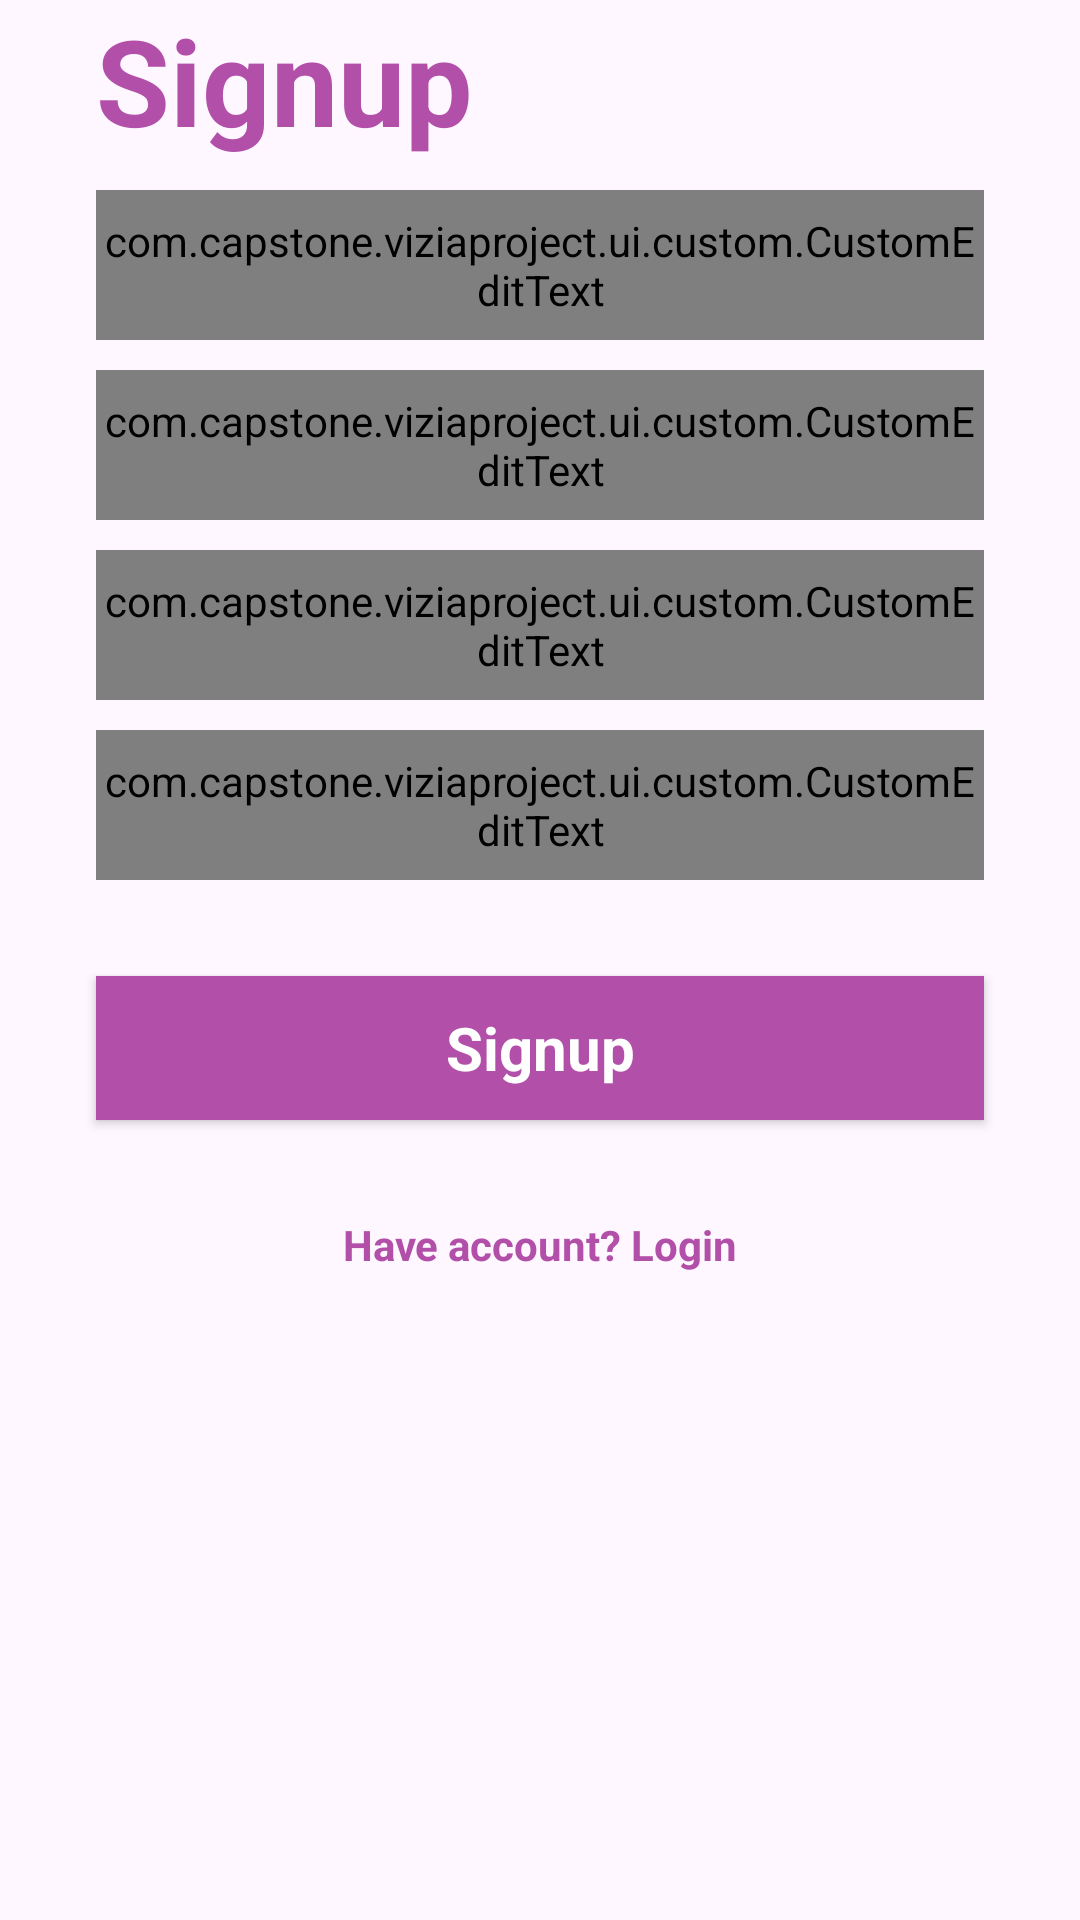

Layout XML and referenced resources for this Android screen:
<!-- AndroidManifest.xml: application theme Theme.ViziaProject -->
<!-- res/layout/activity_register.xml -->
<?xml version="1.0" encoding="utf-8"?>
<androidx.constraintlayout.widget.ConstraintLayout xmlns:android="http://schemas.android.com/apk/res/android"
    xmlns:app="http://schemas.android.com/apk/res-auto"
    xmlns:tools="http://schemas.android.com/tools"
    android:id="@+id/main"
    android:layout_width="match_parent"
    android:layout_height="match_parent"
    tools:context=".ui.register.RegisterActivity">

    <com.capstone.viziaproject.ui.custom.CustomEditText
        android:id="@+id/editTextName"
        android:layout_width="0dp"
        android:layout_height="50dp"
        android:layout_marginHorizontal="32dp"
        android:layout_marginVertical="10dp"
        android:drawableStart="@drawable/name"
        android:drawablePadding="16dp"
        android:ems="10"
        android:hint="Nama"
        android:inputType="textPersonName"
        android:textColor="@color/textColor"
        android:textColorHint="@color/textColor"
        android:textSize="18sp"
        app:layout_constraintEnd_toEndOf="parent"
        app:layout_constraintStart_toStartOf="parent"
        app:layout_constraintTop_toBottomOf="@+id/textView" />

    <ImageView
        android:id="@+id/imageView"
        android:layout_width="wrap_content"
        android:layout_height="wrap_content"
        android:scaleType="centerCrop"
        app:layout_constraintEnd_toEndOf="parent"
        app:layout_constraintStart_toStartOf="parent"
        app:layout_constraintTop_toTopOf="parent"
        app:srcCompat="@drawable/top_background" />

    <TextView
        android:id="@+id/textView"
        android:layout_width="wrap_content"
        android:layout_height="wrap_content"
        android:layout_marginStart="32dp"
        android:text="Signup"
        android:textColor="@color/pink"
        android:textSize="40sp"
        android:textStyle="bold"
        app:layout_constraintStart_toStartOf="parent"
        app:layout_constraintTop_toBottomOf="@+id/imageView" />

    <com.capstone.viziaproject.ui.custom.CustomEditText
        android:id="@+id/editTextEmail"
        android:layout_width="0dp"
        android:layout_height="50dp"
        android:layout_marginHorizontal="32dp"
        android:layout_marginVertical="10dp"
        android:drawableStart="@drawable/email"
        android:drawablePadding="16dp"
        android:ems="10"
        android:hint="Email"
        android:inputType="textPersonName"
        android:textColor="@color/textColor"
        android:textColorHint="@color/textColor"
        android:textSize="18sp"
        app:layout_constraintEnd_toEndOf="parent"
        app:layout_constraintStart_toStartOf="parent"
        app:layout_constraintTop_toBottomOf="@+id/editTextName" />

    <com.capstone.viziaproject.ui.custom.CustomEditText
        android:id="@+id/editTextPassword"
        android:layout_width="0dp"
        android:layout_height="50dp"
        android:layout_marginHorizontal="32dp"
        android:layout_marginVertical="10dp"
        android:drawableStart="@drawable/password"
        android:drawablePadding="16dp"
        android:ems="10"
        android:hint="Password"
        android:inputType="textPassword"
        android:textColor="@color/textColor"
        android:textColorHint="@color/textColor"
        app:layout_constraintEnd_toEndOf="parent"
        app:layout_constraintStart_toStartOf="parent"
        app:layout_constraintTop_toBottomOf="@+id/editTextEmail" />

    <ImageView
        android:id="@+id/iconEye"
        android:layout_width="24dp"
        android:layout_height="24dp"
        android:layout_marginEnd="32dp"
        android:layout_marginTop="16dp"
        android:src="@drawable/ic_eye_on"
        app:layout_constraintEnd_toEndOf="parent"
        app:layout_constraintTop_toTopOf="@id/editTextPassword"
        app:tint="#B0B0B0" />

    <com.capstone.viziaproject.ui.custom.CustomEditText
        android:id="@+id/editTextPassword2"
        android:layout_width="0dp"
        android:layout_height="50dp"
        android:layout_marginHorizontal="32dp"
        android:layout_marginVertical="10dp"
        android:drawableStart="@drawable/password"
        android:drawablePadding="16dp"
        android:ems="10"
        android:hint="Konfirmasi Password"
        android:inputType="textPassword"
        android:textColor="@color/textColor"
        android:textColorHint="@color/textColor"
        app:layout_constraintEnd_toEndOf="parent"
        app:layout_constraintStart_toStartOf="parent"
        app:layout_constraintTop_toBottomOf="@+id/editTextPassword" />

    <ImageView
        android:id="@+id/iconEye2"
        android:layout_width="24dp"
        android:layout_height="24dp"
        android:layout_marginEnd="32dp"
        android:layout_marginTop="16dp"
        android:src="@drawable/ic_eye_on"
        app:layout_constraintEnd_toEndOf="parent"
        app:layout_constraintTop_toTopOf="@id/editTextPassword2"
        app:tint="#B0B0B0" />

    <androidx.appcompat.widget.AppCompatButton
        android:id="@+id/buttonSignup"
        style="@android:style/Widget.Button"
        android:layout_width="0dp"
        android:layout_height="wrap_content"
        android:layout_margin="32dp"
        android:background="@color/pink"
        android:text="Signup"
        android:textColor="@color/white"
        android:textSize="20sp"
        android:textStyle="bold"
        app:layout_constraintEnd_toEndOf="parent"
        app:layout_constraintStart_toStartOf="parent"
        app:layout_constraintTop_toBottomOf="@+id/editTextPassword2" />

    <TextView
        android:id="@+id/textView2"
        android:layout_width="wrap_content"
        android:layout_height="wrap_content"
        android:layout_margin="32dp"
        android:text="Have account? Login"
        android:textColor="@color/pink"
        android:textStyle="bold"
        app:layout_constraintEnd_toEndOf="parent"
        app:layout_constraintStart_toStartOf="parent"
        app:layout_constraintTop_toBottomOf="@+id/buttonSignup" />

    <ProgressBar
        android:id="@+id/progressBar"
        android:layout_width="wrap_content"
        android:layout_height="wrap_content"
        android:visibility="gone"
        app:layout_constraintBottom_toBottomOf="parent"
        app:layout_constraintEnd_toEndOf="parent"
        app:layout_constraintStart_toStartOf="parent"
        app:layout_constraintTop_toTopOf="parent"
        tools:visibility="visible" />
</androidx.constraintlayout.widget.ConstraintLayout>
<!-- resources referenced by this layout -->
<resources>
  <color name="pink">#B24FA9</color>
  <color name="textColor">#FF000000</color>
  <color name="white">#FFFFFFFF</color>
  <style name="Theme.ViziaProject" parent="Theme.MaterialComponents.DayNight.NoActionBar">
          
          
          
          
          
          
          
          
          
          <item name="windowActionBar">false</item>
          <item name="windowNoTitle">true</item>
          <item name="android:statusBarColor">@color/md_theme_primary</item>
          
          <item name="colorPrimary">@color/md_theme_primary</item>
          <item name="colorOnPrimary">@color/md_theme_onPrimary</item>
          <item name="colorPrimaryContainer">@color/md_theme_primaryContainer</item>
          <item name="colorOnPrimaryContainer">@color/md_theme_onPrimaryContainer</item>
          <item name="colorSecondary">@color/md_theme_secondary</item>
          <item name="colorOnSecondary">@color/md_theme_onSecondary</item>
          <item name="colorSecondaryContainer">@color/md_theme_secondaryContainer</item>
          <item name="colorOnSecondaryContainer">@color/md_theme_onSecondaryContainer</item>
          <item name="colorTertiary">@color/md_theme_tertiary</item>
          <item name="colorOnTertiary">@color/md_theme_onTertiary</item>
          <item name="colorTertiaryContainer">@color/md_theme_tertiaryContainer</item>
          <item name="colorOnTertiaryContainer">@color/md_theme_onTertiaryContainer</item>
          <item name="colorError">@color/md_theme_error</item>
          <item name="colorOnError">@color/md_theme_onError</item>
          <item name="colorErrorContainer">@color/md_theme_errorContainer</item>
          <item name="colorOnErrorContainer">@color/md_theme_onErrorContainer</item>
          <item name="android:colorBackground">@color/md_theme_background</item>
          <item name="colorOnBackground">@color/md_theme_onBackground</item>
          <item name="colorSurface">@color/md_theme_surface</item>
          <item name="colorOnSurface">@color/md_theme_onSurface</item>
          <item name="colorSurfaceVariant">@color/md_theme_surfaceVariant</item>
          <item name="colorOnSurfaceVariant">@color/md_theme_onSurfaceVariant</item>
          <item name="colorOutline">@color/md_theme_outline</item>
  
          <item name="colorSurfaceInverse">@color/md_theme_inverseSurface</item>
          <item name="colorOnSurfaceInverse">@color/md_theme_inverseOnSurface</item>
          <item name="colorPrimaryInverse">@color/md_theme_inversePrimary</item>
  
      </style>
  <color name="md_theme_primary">#6D538B</color>
  <color name="md_theme_onPrimary">#FFFFFF</color>
  <color name="md_theme_primaryContainer">#EFDBFF</color>
  <color name="md_theme_onPrimaryContainer">#270D43</color>
  <color name="md_theme_secondary">#655A6F</color>
  <color name="md_theme_onSecondary">#FFFFFF</color>
  <color name="md_theme_secondaryContainer">#ECDDF6</color>
  <color name="md_theme_onSecondaryContainer">#20182A</color>
  <color name="md_theme_tertiary">#805159</color>
  <color name="md_theme_onTertiary">#FFFFFF</color>
  <color name="md_theme_tertiaryContainer">#FFD9DD</color>
  <color name="md_theme_onTertiaryContainer">#321017</color>
  <color name="md_theme_error">#BA1A1A</color>
  <color name="md_theme_onError">#FFFFFF</color>
  <color name="md_theme_errorContainer">#FFDAD6</color>
  <color name="md_theme_onErrorContainer">#410002</color>
  <color name="md_theme_background">#FFF7FF</color>
  <color name="md_theme_onBackground">#1E1A20</color>
  <color name="md_theme_surface">#FFF7FF</color>
  <color name="md_theme_onSurface">#1E1A20</color>
  <color name="md_theme_surfaceVariant">#E9E0EB</color>
  <color name="md_theme_onSurfaceVariant">#4A454E</color>
  <color name="md_theme_outline">#7B757F</color>
  <color name="md_theme_inverseSurface">#332F35</color>
  <color name="md_theme_inverseOnSurface">#F6EEF6</color>
  <color name="md_theme_inversePrimary">#D9BAFA</color>
</resources>
